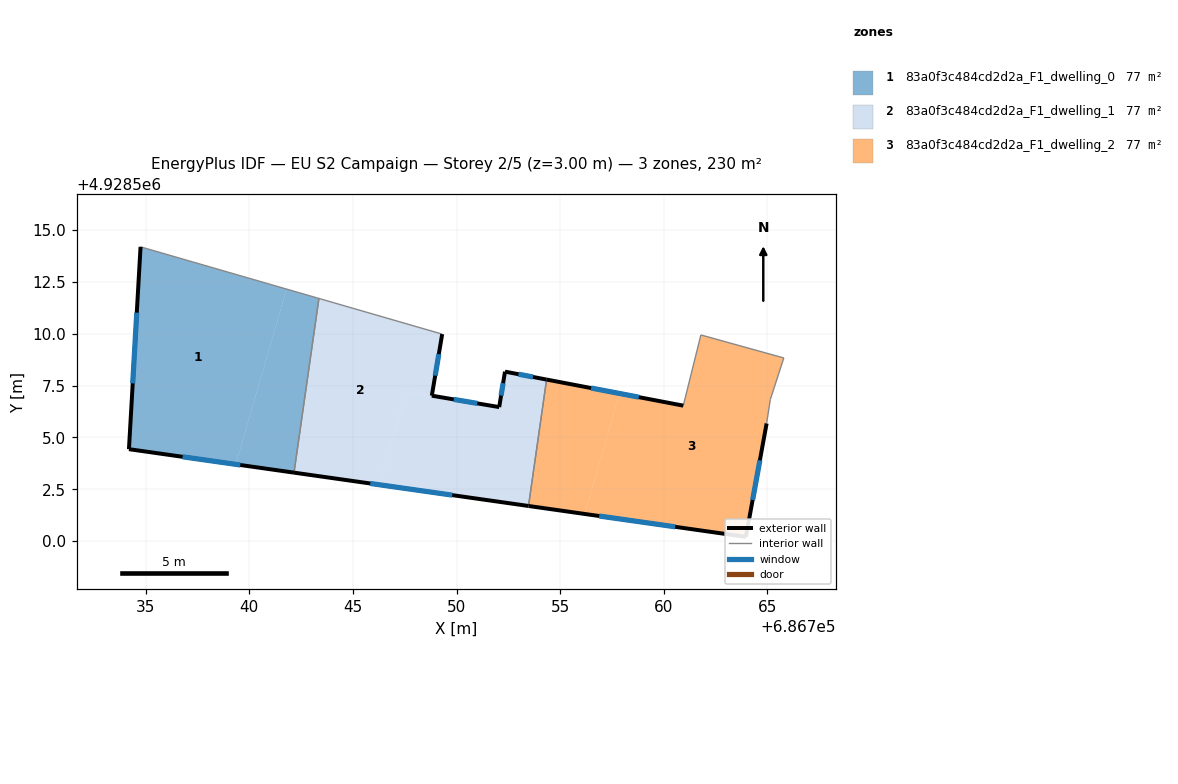
=== STOREY PLAN SPEC (per zone: floor XY polygon, exterior-wall plan segments, windows/doors) ===
zone 1: 83a0f3c484cd2d2a_F1_dwelling_0  (76.8 m²)
  floor: (686739.35, 4928503.70) (686741.80, 4928512.16) (686734.76, 4928514.20) (686734.20, 4928504.44)
  floor: (686742.16, 4928503.30) (686743.36, 4928511.71) (686741.80, 4928512.16) (686739.35, 4928503.70)
  exterior wall: (686742.16, 4928503.30) – (686734.20, 4928504.44)  [8.0 m]
    window: (686739.57, 4928503.67) – (686736.79, 4928504.07)  [2.9 m²]
  exterior wall: (686734.20, 4928504.44) – (686734.76, 4928514.20)  [9.8 m]
    window: (686734.38, 4928507.61) – (686734.58, 4928511.02)  [3.6 m²]
  interior walls: 2
zone 2: 83a0f3c484cd2d2a_F1_dwelling_1  (76.8 m²)
  floor: (686753.47, 4928501.70) (686754.34, 4928507.79) (686752.34, 4928508.18) (686752.06, 4928506.47) (686747.58, 4928507.22) (686746.28, 4928502.72)
  floor: (686746.28, 4928502.72) (686747.58, 4928507.22) (686748.81, 4928507.02) (686749.31, 4928509.99) (686743.36, 4928511.71) (686742.16, 4928503.30)
  exterior wall: (686753.47, 4928501.70) – (686742.16, 4928503.30)  [11.4 m]
    window: (686749.79, 4928502.22) – (686745.84, 4928502.78)  [4.2 m²]
  exterior wall: (686749.31, 4928509.99) – (686748.81, 4928507.02)  [3.0 m]
    window: (686749.15, 4928509.02) – (686748.97, 4928507.98)  [1.1 m²]
  exterior wall: (686748.81, 4928507.02) – (686752.06, 4928506.47)  [3.3 m]
    window: (686749.86, 4928506.84) – (686751.00, 4928506.64)  [1.2 m²]
  exterior wall: (686752.06, 4928506.47) – (686752.34, 4928508.18)  [1.7 m]
    window: (686752.15, 4928507.02) – (686752.25, 4928507.62)  [0.6 m²]
  exterior wall: (686752.34, 4928508.18) – (686754.34, 4928507.79)  [2.0 m]
    window: (686752.99, 4928508.05) – (686753.69, 4928507.92)  [0.7 m²]
  interior walls: 3
zone 3: 83a0f3c484cd2d2a_F1_dwelling_2  (76.8 m²)
  floor: (686763.96, 4928500.21) (686764.96, 4928505.68) (686765.14, 4928506.84) (686765.79, 4928508.84) (686761.79, 4928509.95) (686760.94, 4928506.54) (686757.86, 4928507.12) (686756.18, 4928501.31)
  floor: (686756.18, 4928501.31) (686757.86, 4928507.12) (686754.34, 4928507.79) (686753.47, 4928501.70)
  exterior wall: (686764.96, 4928505.68) – (686763.96, 4928500.21)  [5.6 m]
    window: (686764.63, 4928503.90) – (686764.28, 4928501.98)  [2.0 m²]
  exterior wall: (686763.96, 4928500.21) – (686753.47, 4928501.70)  [10.6 m]
    window: (686760.55, 4928500.69) – (686756.88, 4928501.21)  [3.9 m²]
  exterior wall: (686754.34, 4928507.79) – (686760.94, 4928506.54)  [6.7 m]
    window: (686756.49, 4928507.38) – (686758.79, 4928506.95)  [2.5 m²]
  interior walls: 5

=== DERIVED (storey summary) ===
Building: EU S2 Campaign
Storey: 2 of 5  (floor level z = 3.00 m)
Storey gross floor area: 230.4 m²
Zones on this storey: 3
  - 83a0f3c484cd2d2a_F1_dwelling_0: floor 76.8 m²; exterior wall 17.8 m (53.5 m²); 2 window(s) 6.5 m²; WWR 12.2%
  - 83a0f3c484cd2d2a_F1_dwelling_1: floor 76.8 m²; exterior wall 21.5 m (64.5 m²); 5 window(s) 7.9 m²; WWR 12.2%
  - 83a0f3c484cd2d2a_F1_dwelling_2: floor 76.8 m²; exterior wall 22.9 m (68.6 m²); 3 window(s) 8.4 m²; WWR 12.2%
Zone adjacency (shared interzone walls):
  - 83a0f3c484cd2d2a_F1_dwelling_0 ↔ 83a0f3c484cd2d2a_F1_dwelling_1
  - 83a0f3c484cd2d2a_F1_dwelling_1 ↔ 83a0f3c484cd2d2a_F1_dwelling_2